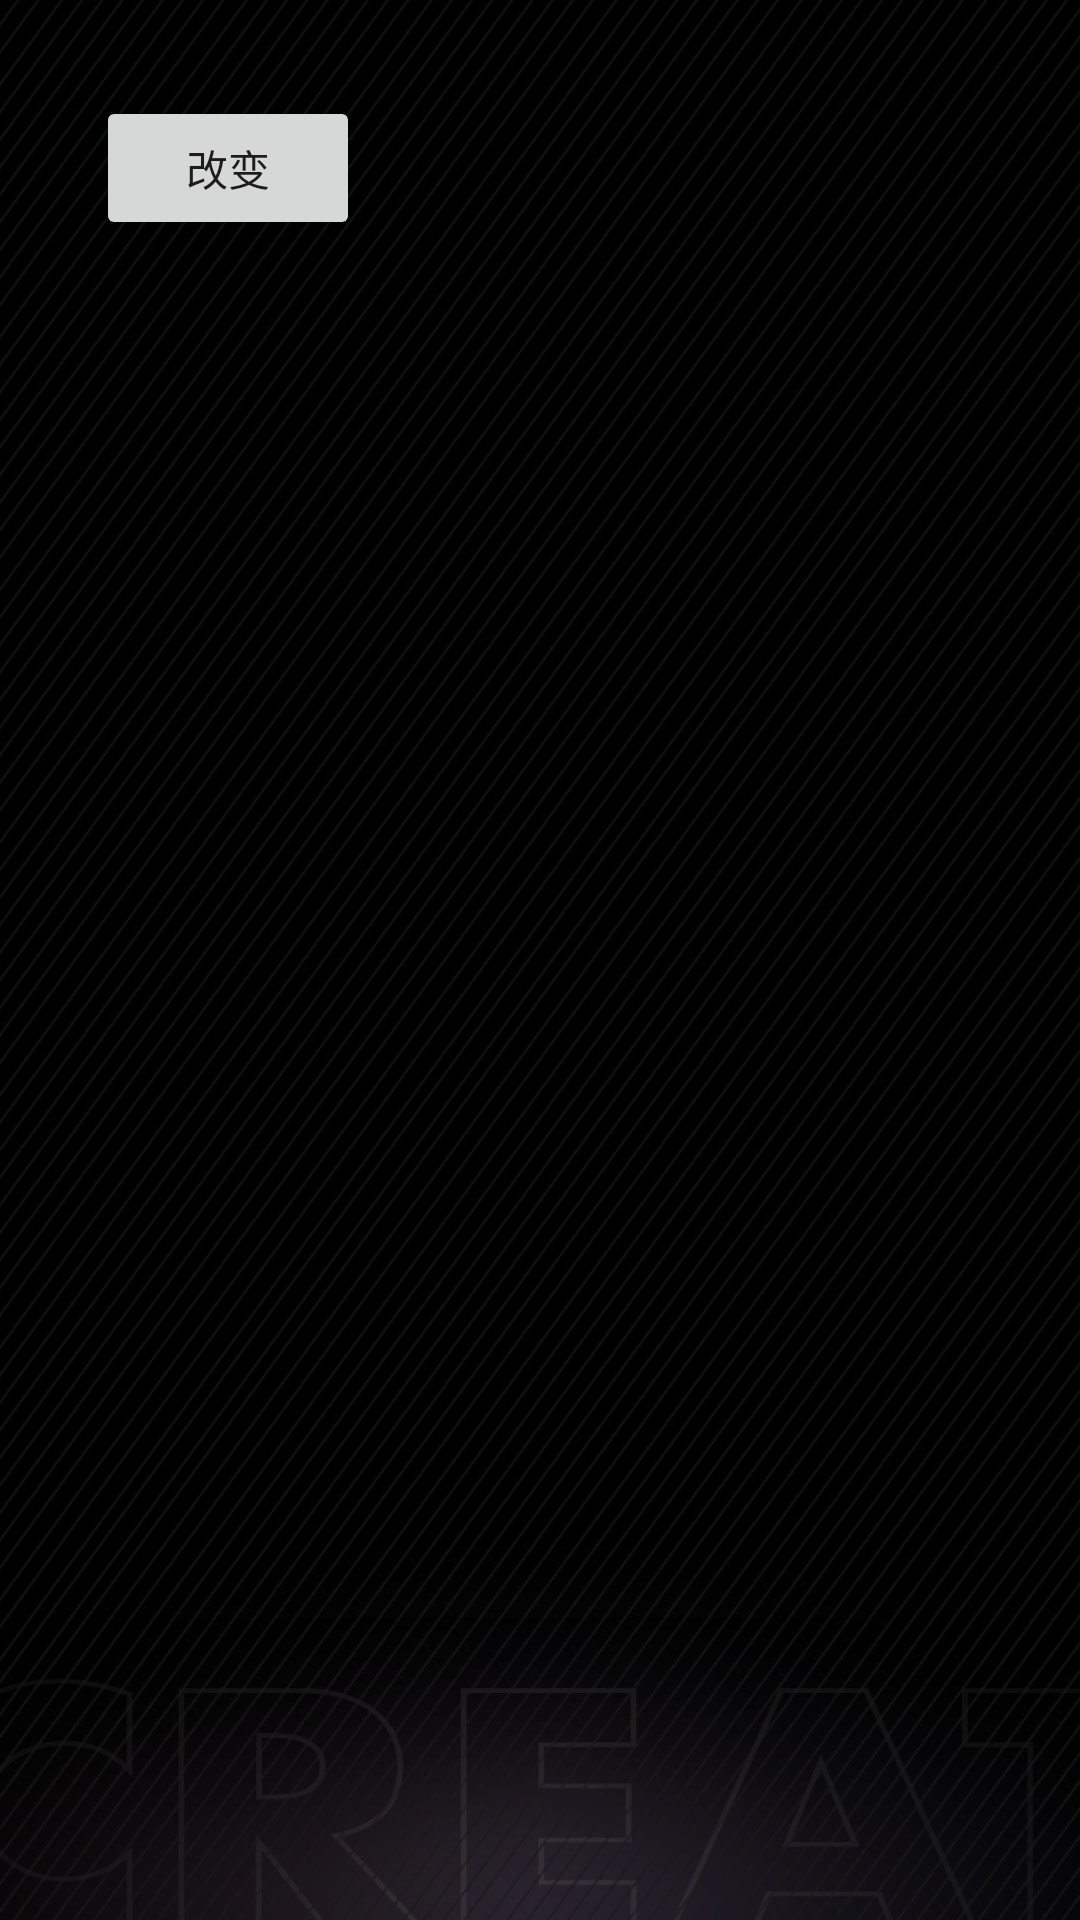

Layout XML and referenced resources for this Android screen:
<!-- AndroidManifest.xml: application theme Theme.FanLayoutManager -->
<!-- res/layout/fragment_main.xml -->
<?xml version="1.0" encoding="utf-8"?>
<androidx.constraintlayout.widget.ConstraintLayout
  xmlns:android="http://schemas.android.com/apk/res/android"
  xmlns:app="http://schemas.android.com/apk/res-auto"
  xmlns:tools="http://schemas.android.com/tools"
  android:layout_width="match_parent"
  android:layout_height="match_parent"
  android:background="@drawable/ic_template_bg2"
  tools:context=".MainActivity">

  <Button
    android:id="@+id/btnChange"
    android:layout_width="wrap_content"
    android:layout_height="wrap_content"
    android:layout_margin="32dp"
    android:text="改变"
    app:layout_constraintStart_toStartOf="parent"
    app:layout_constraintTop_toTopOf="parent" />

  <androidx.recyclerview.widget.RecyclerView
    android:id="@+id/rvTemplate"
    android:layout_width="match_parent"
    android:layout_height="wrap_content"
    android:background="@color/white"
    app:layout_constraintBottom_toBottomOf="parent"
    app:layout_constraintEnd_toEndOf="parent"
    app:layout_constraintStart_toStartOf="parent"
    app:layout_constraintTop_toTopOf="parent"
    tools:itemCount="3"
    tools:listitem="@layout/item_card" />

</androidx.constraintlayout.widget.ConstraintLayout>
<!-- res/layout/item_card.xml (included above) -->
<?xml version="1.0" encoding="utf-8"?>
<androidx.cardview.widget.CardView
  xmlns:android="http://schemas.android.com/apk/res/android"
  xmlns:app="http://schemas.android.com/apk/res-auto"
  android:layout_width="212dp"
  android:layout_height="212dp"
  android:layout_gravity="center"
  app:cardBackgroundColor="@color/dim_gray"
  app:cardCornerRadius="20dp">

  <androidx.constraintlayout.widget.ConstraintLayout
    android:layout_width="match_parent"
    android:layout_height="match_parent">

    <ImageView
      android:id="@+id/ivTemplate"
      android:layout_width="match_parent"
      android:layout_height="match_parent"
      android:adjustViewBounds="true"
      android:scaleType="centerCrop"
      android:src="@drawable/pic_card_2" />

    <ImageView
      android:id="@+id/ivPlay"
      android:layout_width="50dp"
      android:layout_height="50dp"
      android:scaleType="centerInside"
      android:src="@drawable/ic_baseline_play"
      app:layout_constraintBottom_toBottomOf="parent"
      app:layout_constraintEnd_toEndOf="parent"
      app:layout_constraintStart_toStartOf="parent"
      app:layout_constraintTop_toTopOf="parent" />

    <TextView
      android:id="@+id/tvLabel1"
      android:layout_width="wrap_content"
      android:layout_height="wrap_content"
      android:layout_marginBottom="32dp"
      android:background="@drawable/shape_template_label"
      android:gravity="center"
      android:text="最新"
      android:textColor="@color/white"
      android:textSize="13sp"
      app:layout_constraintBottom_toBottomOf="parent"
      app:layout_constraintEnd_toStartOf="@id/tvLabel2"
      app:layout_constraintHorizontal_chainStyle="packed"
      app:layout_constraintStart_toStartOf="parent" />

    <TextView
      android:id="@+id/tvLabel2"
      android:layout_width="wrap_content"
      android:layout_height="wrap_content"
      android:layout_marginStart="8dp"
      android:layout_marginBottom="32dp"
      android:background="@drawable/shape_template_label"
      android:gravity="center"
      android:text="热门"
      android:textColor="@color/white"
      android:textSize="13sp"
      app:layout_constraintBottom_toBottomOf="parent"
      app:layout_constraintEnd_toEndOf="parent"
      app:layout_constraintStart_toEndOf="@id/tvLabel1" />

  </androidx.constraintlayout.widget.ConstraintLayout>

</androidx.cardview.widget.CardView>
<!-- resources referenced by this layout -->
<resources>
  <color name="dim_gray">#6f6f6f</color>
  <color name="white">#FFFFFFFF</color>
  <!-- drawable ic_baseline_play (drawable) -->
  <vector
    xmlns:android="http://schemas.android.com/apk/res/android"
    android:width="50dp"
    android:height="50dp"
    android:tint="#FBF4FF"
    android:viewportWidth="24"
    android:viewportHeight="24">
    <path
      android:fillColor="@android:color/white"
      android:pathData="M12,2C6.48,2 2,6.48 2,12s4.48,10 10,10 10,-4.48 10,-10S17.52,2 12,2zM10,16.5v-9l6,4.5 -6,4.5z" />
  </vector>
  <!-- drawable ic_template_bg2: png bitmap (drawable-xhdpi, 302705 bytes) -->
  <!-- drawable shape_template_label (drawable) -->
  <?xml version="1.0" encoding="utf-8"?>
  <shape
    xmlns:android="http://schemas.android.com/apk/res/android"
    android:shape="rectangle">
  
    <size
      android:width="40dp"
      android:height="20dp" />
  
    <corners android:radius="9dp" />
  
    <solid android:color="#88ffffff" />
  
  </shape>
  <style name="Theme.FanLayoutManager" parent="Theme.MaterialComponents.DayNight.DarkActionBar">
      
      <item name="colorPrimary">@color/purple_500</item>
      <item name="colorPrimaryVariant">@color/purple_700</item>
      <item name="colorOnPrimary">@color/white</item>
      
      <item name="colorSecondary">@color/teal_200</item>
      <item name="colorSecondaryVariant">@color/teal_700</item>
      <item name="colorOnSecondary">@color/black</item>
      
      <item name="android:statusBarColor" tools:targetApi="l">?attr/colorPrimaryVariant</item>
      
    </style>
  <color name="purple_500">#FF6200EE</color>
  <color name="purple_700">#FF3700B3</color>
  <color name="teal_200">#FF03DAC5</color>
  <color name="teal_700">#FF018786</color>
  <color name="black">#FF000000</color>
</resources>
